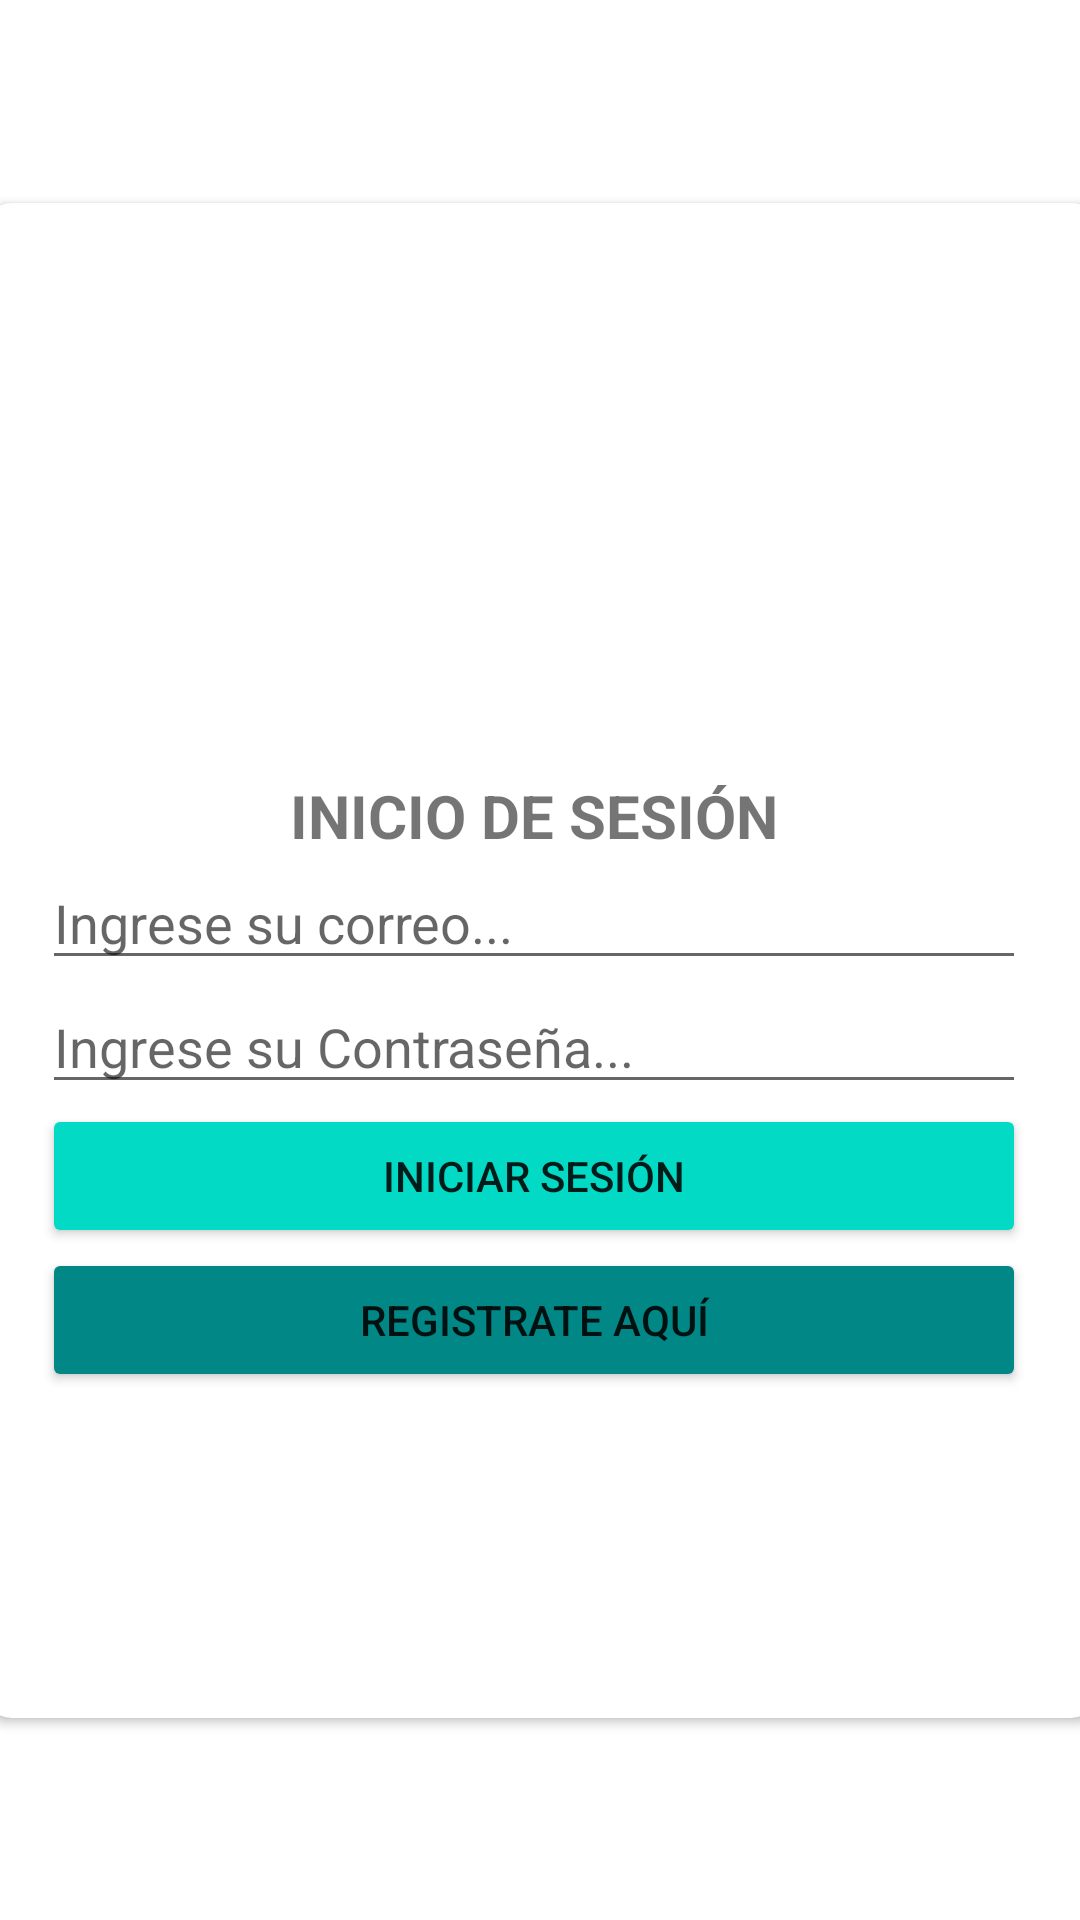

Write the Android layout XML for this screen, with the resource values it uses.
<!-- AndroidManifest.xml: application theme Theme.MiSubs -->
<!-- res/layout/activity_main.xml -->
<?xml version="1.0" encoding="utf-8"?>
<androidx.constraintlayout.widget.ConstraintLayout xmlns:android="http://schemas.android.com/apk/res/android"
    xmlns:app="http://schemas.android.com/apk/res-auto"
    xmlns:tools="http://schemas.android.com/tools"
    android:layout_width="match_parent"
    android:layout_height="match_parent"
    tools:context=".MainActivity">

    <androidx.cardview.widget.CardView
        android:layout_width="373dp"
        android:layout_height="505dp"
        app:cardCornerRadius="10dp"
        app:contentPadding="20dp"
        app:layout_constraintBottom_toBottomOf="parent"
        app:layout_constraintEnd_toEndOf="parent"
        app:layout_constraintStart_toStartOf="parent"
        app:layout_constraintTop_toTopOf="parent">

        <LinearLayout
            android:layout_width="328dp"
            android:layout_height="470dp"
            android:gravity="center"
            android:orientation="vertical">

            <ImageView
                android:id="@+id/imageView3"
                android:layout_width="77dp"
                android:layout_height="77dp"
                app:srcCompat="@drawable/card" />

            <TextView
                android:id="@+id/textView"
                android:layout_width="match_parent"
                android:layout_height="wrap_content"
                android:gravity="center"
                android:text="INICIO DE SESIÓN"
                android:textSize="20sp"
                android:textStyle="bold" />

            <EditText
                android:id="@+id/txtMailLogin"
                android:layout_width="match_parent"
                android:layout_height="wrap_content"
                android:ems="10"
                android:hint="Ingrese su correo..."
                android:inputType="textPersonName"
                tools:ignore="TouchTargetSizeCheck" />

            <EditText
                android:id="@+id/txtPasswordLogin"
                android:layout_width="match_parent"
                android:layout_height="wrap_content"
                android:ems="10"
                android:hint="Ingrese su Contraseña..."
                android:inputType="textPassword"
                tools:ignore="TouchTargetSizeCheck" />

            <Button
                android:id="@+id/button4"
                android:layout_width="match_parent"
                android:layout_height="wrap_content"
                android:backgroundTint="@color/teal_200"
                android:onClick="LoginUser"
                android:text="INICIAR SESIÓN" />

            <Button
                android:id="@+id/button5"
                android:layout_width="match_parent"
                android:layout_height="wrap_content"
                android:backgroundTint="@color/teal_700"
                android:onClick="Registro"
                android:text="REGISTRATE AQUÍ" />

        </LinearLayout>
    </androidx.cardview.widget.CardView>

</androidx.constraintlayout.widget.ConstraintLayout>
<!-- resources referenced by this layout -->
<resources>
  <color name="teal_200">#FF03DAC5</color>
  <color name="teal_700">#FF018786</color>
  <style name="Theme.MiSubs" parent="Theme.MaterialComponents.DayNight.NoActionBar">
          
          <item name="colorPrimary">@color/purple_500</item>
          <item name="colorPrimaryVariant">@color/purple_700</item>
          <item name="colorOnPrimary">@color/white</item>
          
          <item name="colorSecondary">@color/teal_200</item>
          <item name="colorSecondaryVariant">@color/teal_700</item>
          <item name="colorOnSecondary">@color/black</item>
          
          <item name="android:statusBarColor" tools:targetApi="l">?attr/colorPrimaryVariant</item>
          
      </style>
  <color name="purple_500">#FF6200EE</color>
  <color name="purple_700">#FF3700B3</color>
  <color name="white">#FFFFFFFF</color>
  <color name="black">#FF000000</color>
</resources>
